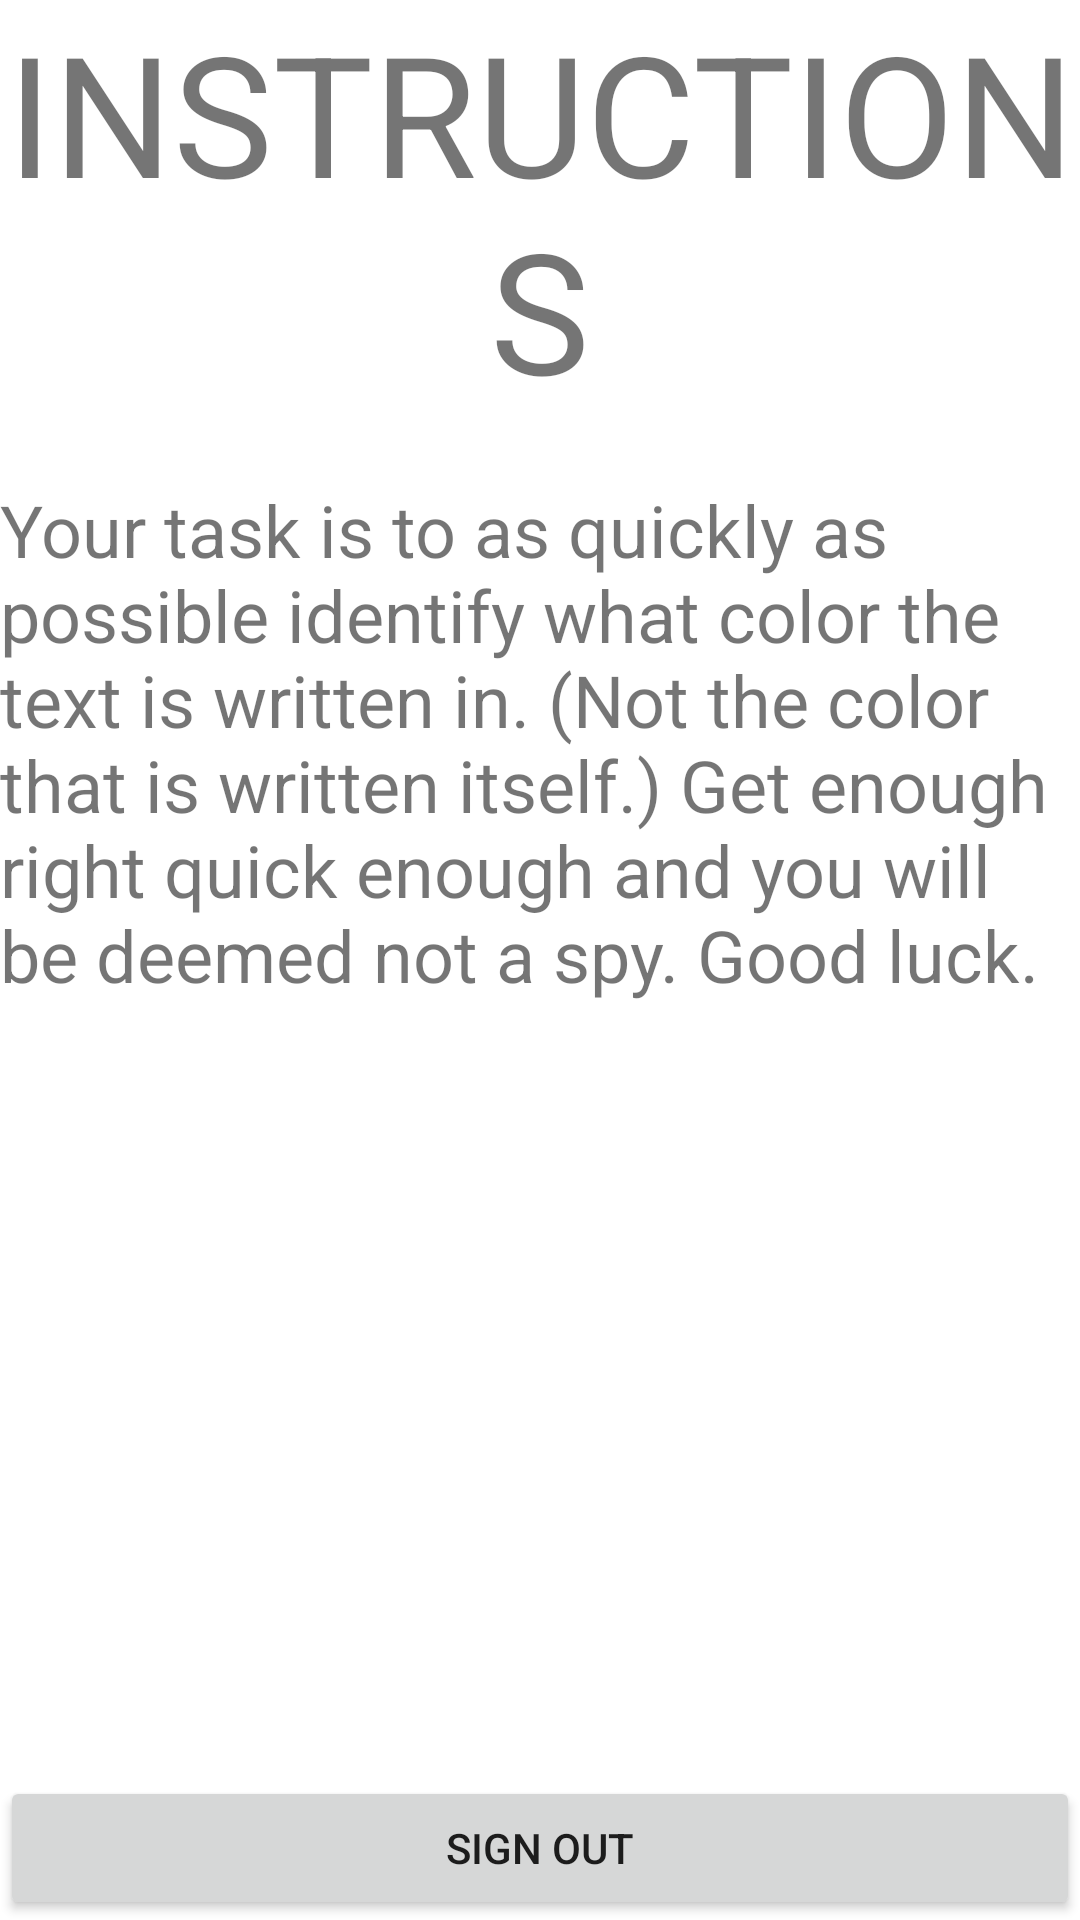

Write the Android layout XML for this screen, with the resource values it uses.
<!-- AndroidManifest.xml: application theme Theme.SpyGame -->
<!-- res/layout/fragment_settings.xml -->
<?xml version="1.0" encoding="utf-8"?>

<androidx.constraintlayout.widget.ConstraintLayout xmlns:android="http://schemas.android.com/apk/res/android"
    xmlns:app="http://schemas.android.com/apk/res-auto"
    xmlns:tools="http://schemas.android.com/tools"
    android:layout_width="match_parent"
    android:layout_height="match_parent"
    tools:context=".Settings">

    <TextView
        android:id="@+id/instructions"
        android:layout_width="0dp"
        android:layout_height="wrap_content"
        android:text="INSTRUCTIONS"
        android:textAlignment="center"
        android:textSize="56sp"
        app:layout_constraintEnd_toEndOf="parent"
        app:layout_constraintStart_toStartOf="parent"
        app:layout_constraintTop_toTopOf="parent"
        tools:textStyle="bold" />

    <TextView
        android:layout_width="match_parent"
        android:layout_height="500dp"
        android:layout_marginTop="20dp"
        android:text="@string/testing"
        android:textSize="24sp"
        app:layout_constraintTop_toBottomOf="@+id/instructions"
        tools:layout_editor_absoluteX="0dp" />

    <Button
        android:id="@+id/logOut"
        android:layout_width="0dp"
        android:layout_height="wrap_content"
        android:text="Sign Out"
        app:layout_constraintBottom_toBottomOf="parent"
        app:layout_constraintEnd_toEndOf="parent"
        app:layout_constraintStart_toStartOf="parent" />

</androidx.constraintlayout.widget.ConstraintLayout>
<!-- resources referenced by this layout -->
<resources>
  <string name="testing">
          Your task is to as quickly as possible identify what color the text is written in.
  
          (Not the color that is written itself.)
  
          Get enough right quick enough and you will be deemed not a spy.
  
  
          Good luck. </string>
  <style name="Theme.SpyGame" parent="Theme.MaterialComponents.DayNight.NoActionBar">
          
          <item name="colorPrimary">@color/purple_500</item>
          <item name="colorPrimaryVariant">@color/purple_700</item>
          <item name="colorOnPrimary">@color/white</item>
          
          <item name="colorSecondary">@color/teal_200</item>
          <item name="colorSecondaryVariant">@color/teal_700</item>
          <item name="colorOnSecondary">@color/black</item>
          
          <item name="android:statusBarColor" tools:targetApi="l">?attr/colorPrimaryVariant</item>
          
      </style>
  <color name="purple_500">#FF6200EE</color>
  <color name="purple_700">#FF3700B3</color>
  <color name="white">#FFFFFF</color>
  <color name="teal_200">#FF03DAC5</color>
  <color name="teal_700">#FF018786</color>
  <color name="black">#000000</color>
</resources>
